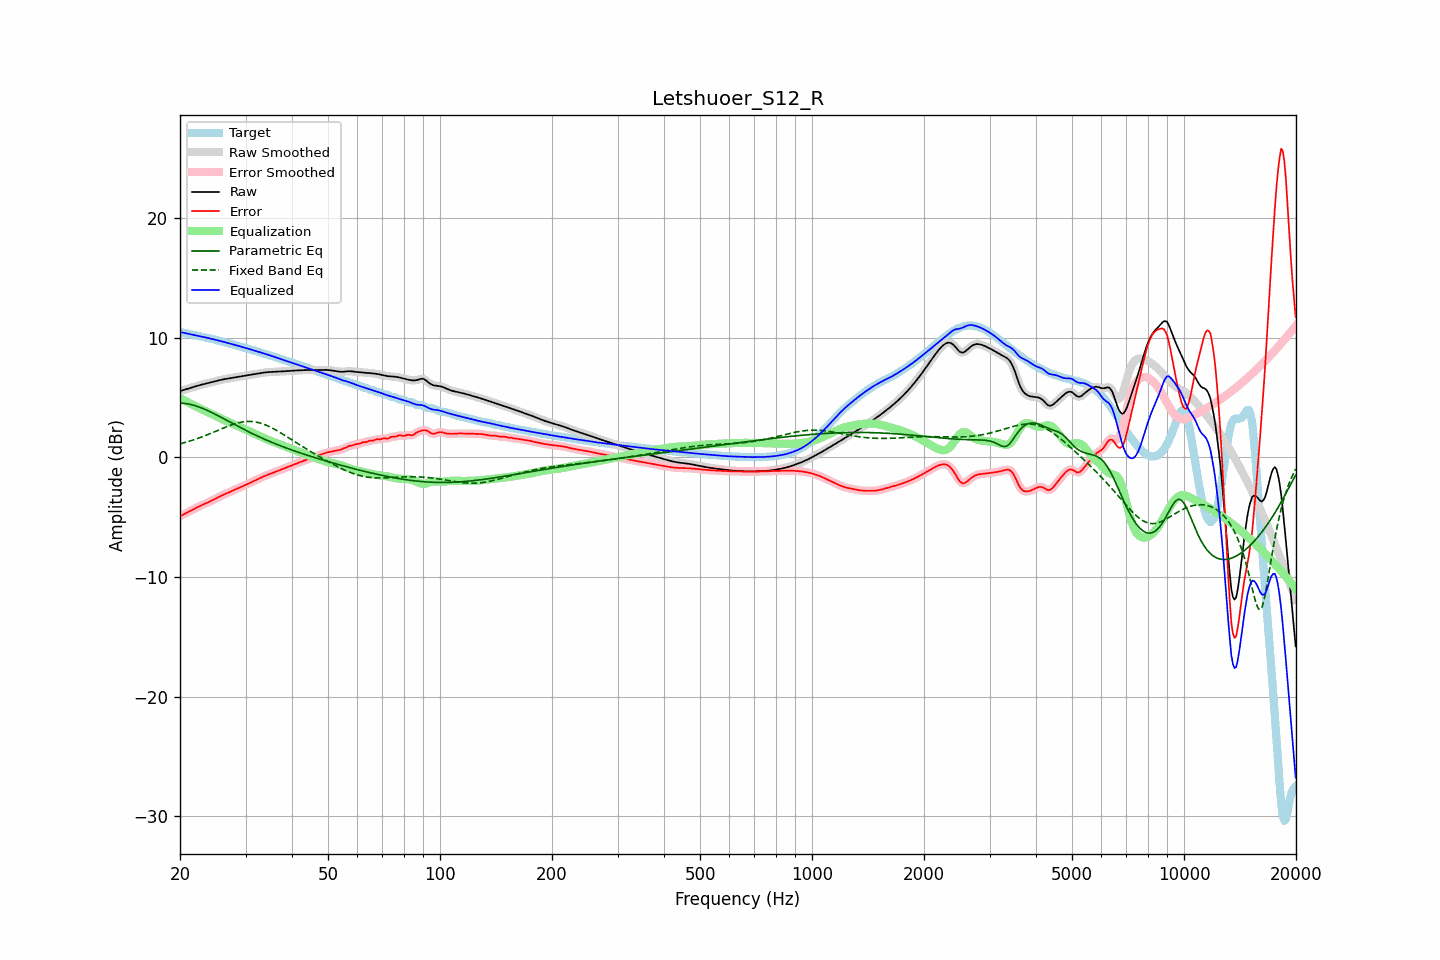

The data file committed next to this chart (first rows):
frequency, raw, error, smoothed, error_smoothed, equalization, parametric_eq, fixed_band_eq, equalized_raw, equalized_smoothed, target
20.00, 5.52, -4.93, 5.52, -4.93, 4.94, 4.53, 1.12, 10.46, 10.46, 10.45
20.20, 5.56, -4.86, 5.56, -4.87, 4.87, 4.52, 1.16, 10.43, 10.43, 10.43
20.40, 5.61, -4.80, 5.61, -4.80, 4.80, 4.51, 1.19, 10.40, 10.40, 10.40
20.61, 5.65, -4.73, 5.65, -4.73, 4.72, 4.49, 1.23, 10.37, 10.37, 10.38
20.81, 5.69, -4.66, 5.69, -4.66, 4.65, 4.48, 1.27, 10.34, 10.34, 10.35
21.02, 5.73, -4.59, 5.73, -4.59, 4.58, 4.45, 1.31, 10.31, 10.31, 10.31
21.23, 5.77, -4.52, 5.77, -4.52, 4.51, 4.43, 1.35, 10.28, 10.28, 10.28
21.44, 5.81, -4.44, 5.81, -4.44, 4.44, 4.39, 1.39, 10.25, 10.25, 10.25
21.66, 5.85, -4.37, 5.85, -4.37, 4.37, 4.36, 1.43, 10.22, 10.22, 10.22
21.87, 5.89, -4.30, 5.89, -4.30, 4.30, 4.32, 1.48, 10.19, 10.19, 10.19
22.09, 5.93, -4.23, 5.93, -4.23, 4.23, 4.28, 1.52, 10.17, 10.17, 10.16
22.31, 5.97, -4.16, 5.97, -4.16, 4.17, 4.24, 1.57, 10.14, 10.14, 10.14
22.54, 6.01, -4.10, 6.01, -4.10, 4.10, 4.19, 1.62, 10.11, 10.11, 10.11
22.76, 6.05, -4.04, 6.05, -4.04, 4.04, 4.14, 1.67, 10.09, 10.09, 10.09
22.99, 6.08, -3.98, 6.08, -3.98, 3.98, 4.09, 1.72, 10.06, 10.06, 10.06
23.22, 6.12, -3.92, 6.12, -3.92, 3.92, 4.03, 1.77, 10.03, 10.03, 10.03
23.45, 6.15, -3.86, 6.15, -3.86, 3.86, 3.97, 1.82, 10.00, 10.00, 10.01
23.69, 6.18, -3.80, 6.18, -3.80, 3.79, 3.91, 1.87, 9.97, 9.97, 9.98
23.92, 6.21, -3.73, 6.21, -3.73, 3.73, 3.85, 1.93, 9.94, 9.94, 9.95
24.16, 6.24, -3.67, 6.24, -3.67, 3.66, 3.79, 1.98, 9.91, 9.91, 9.91
24.40, 6.28, -3.60, 6.28, -3.60, 3.60, 3.72, 2.04, 9.88, 9.88, 9.88
24.65, 6.31, -3.53, 6.31, -3.53, 3.53, 3.65, 2.10, 9.84, 9.84, 9.84
24.89, 6.35, -3.46, 6.35, -3.46, 3.46, 3.59, 2.15, 9.81, 9.81, 9.81
25.14, 6.38, -3.39, 6.38, -3.39, 3.39, 3.52, 2.21, 9.78, 9.78, 9.77
25.39, 6.42, -3.32, 6.42, -3.32, 3.33, 3.45, 2.27, 9.75, 9.75, 9.74
25.65, 6.45, -3.26, 6.45, -3.26, 3.26, 3.38, 2.32, 9.71, 9.71, 9.71
25.91, 6.48, -3.20, 6.48, -3.20, 3.20, 3.31, 2.38, 9.68, 9.68, 9.68
26.16, 6.51, -3.14, 6.51, -3.14, 3.14, 3.23, 2.44, 9.64, 9.64, 9.64
26.43, 6.53, -3.08, 6.53, -3.08, 3.08, 3.16, 2.49, 9.61, 9.61, 9.61
26.69, 6.55, -3.02, 6.55, -3.02, 3.02, 3.09, 2.55, 9.57, 9.57, 9.57
26.96, 6.58, -2.96, 6.58, -2.96, 2.96, 3.02, 2.60, 9.53, 9.53, 9.53
27.23, 6.60, -2.90, 6.60, -2.90, 2.90, 2.94, 2.65, 9.50, 9.50, 9.50
27.50, 6.62, -2.84, 6.62, -2.84, 2.84, 2.87, 2.70, 9.46, 9.46, 9.46
27.77, 6.64, -2.78, 6.64, -2.78, 2.78, 2.80, 2.74, 9.42, 9.42, 9.42
28.05, 6.67, -2.72, 6.66, -2.72, 2.72, 2.73, 2.79, 9.39, 9.39, 9.38
28.33, 6.69, -2.66, 6.69, -2.66, 2.66, 2.66, 2.83, 9.35, 9.35, 9.35
28.62, 6.71, -2.60, 6.71, -2.60, 2.60, 2.59, 2.87, 9.31, 9.31, 9.31
28.90, 6.73, -2.54, 6.73, -2.54, 2.54, 2.52, 2.90, 9.27, 9.27, 9.28
29.19, 6.75, -2.48, 6.75, -2.48, 2.48, 2.45, 2.93, 9.24, 9.24, 9.24
29.48, 6.78, -2.42, 6.78, -2.42, 2.42, 2.38, 2.95, 9.20, 9.20, 9.20
29.78, 6.80, -2.36, 6.80, -2.36, 2.36, 2.31, 2.97, 9.16, 9.16, 9.16
30.08, 6.82, -2.30, 6.82, -2.30, 2.30, 2.24, 2.98, 9.12, 9.12, 9.12
30.38, 6.84, -2.24, 6.84, -2.24, 2.24, 2.17, 2.99, 9.08, 9.08, 9.08
30.68, 6.87, -2.17, 6.87, -2.17, 2.17, 2.11, 2.99, 9.04, 9.04, 9.04
30.99, 6.89, -2.11, 6.89, -2.11, 2.11, 2.04, 2.99, 9.00, 9.00, 9.00
31.30, 6.91, -2.05, 6.91, -2.05, 2.05, 1.98, 2.98, 8.96, 8.96, 8.96
31.61, 6.94, -1.98, 6.94, -1.98, 1.98, 1.91, 2.97, 8.92, 8.92, 8.92
31.93, 6.96, -1.92, 6.96, -1.92, 1.92, 1.85, 2.95, 8.88, 8.88, 8.88
32.24, 6.98, -1.86, 6.98, -1.86, 1.86, 1.78, 2.92, 8.84, 8.84, 8.84
32.57, 7.00, -1.80, 7.00, -1.80, 1.79, 1.72, 2.89, 8.79, 8.79, 8.80
32.89, 7.02, -1.73, 7.02, -1.73, 1.73, 1.66, 2.85, 8.75, 8.75, 8.75
33.22, 7.04, -1.67, 7.04, -1.67, 1.67, 1.60, 2.81, 8.71, 8.71, 8.71
33.55, 7.07, -1.61, 7.07, -1.61, 1.61, 1.54, 2.76, 8.68, 8.68, 8.67
33.89, 7.08, -1.55, 7.08, -1.55, 1.55, 1.48, 2.71, 8.64, 8.64, 8.63
34.23, 7.10, -1.49, 7.10, -1.49, 1.50, 1.42, 2.66, 8.60, 8.60, 8.59
34.57, 7.11, -1.44, 7.11, -1.44, 1.44, 1.36, 2.59, 8.55, 8.55, 8.55
34.92, 7.12, -1.39, 7.12, -1.39, 1.39, 1.31, 2.53, 8.51, 8.51, 8.51
35.27, 7.13, -1.34, 7.13, -1.34, 1.34, 1.25, 2.46, 8.46, 8.46, 8.47
35.62, 7.13, -1.29, 7.13, -1.29, 1.29, 1.20, 2.39, 8.42, 8.42, 8.42
35.97, 7.14, -1.24, 7.14, -1.24, 1.24, 1.14, 2.32, 8.37, 8.37, 8.37
... 635 more rows
